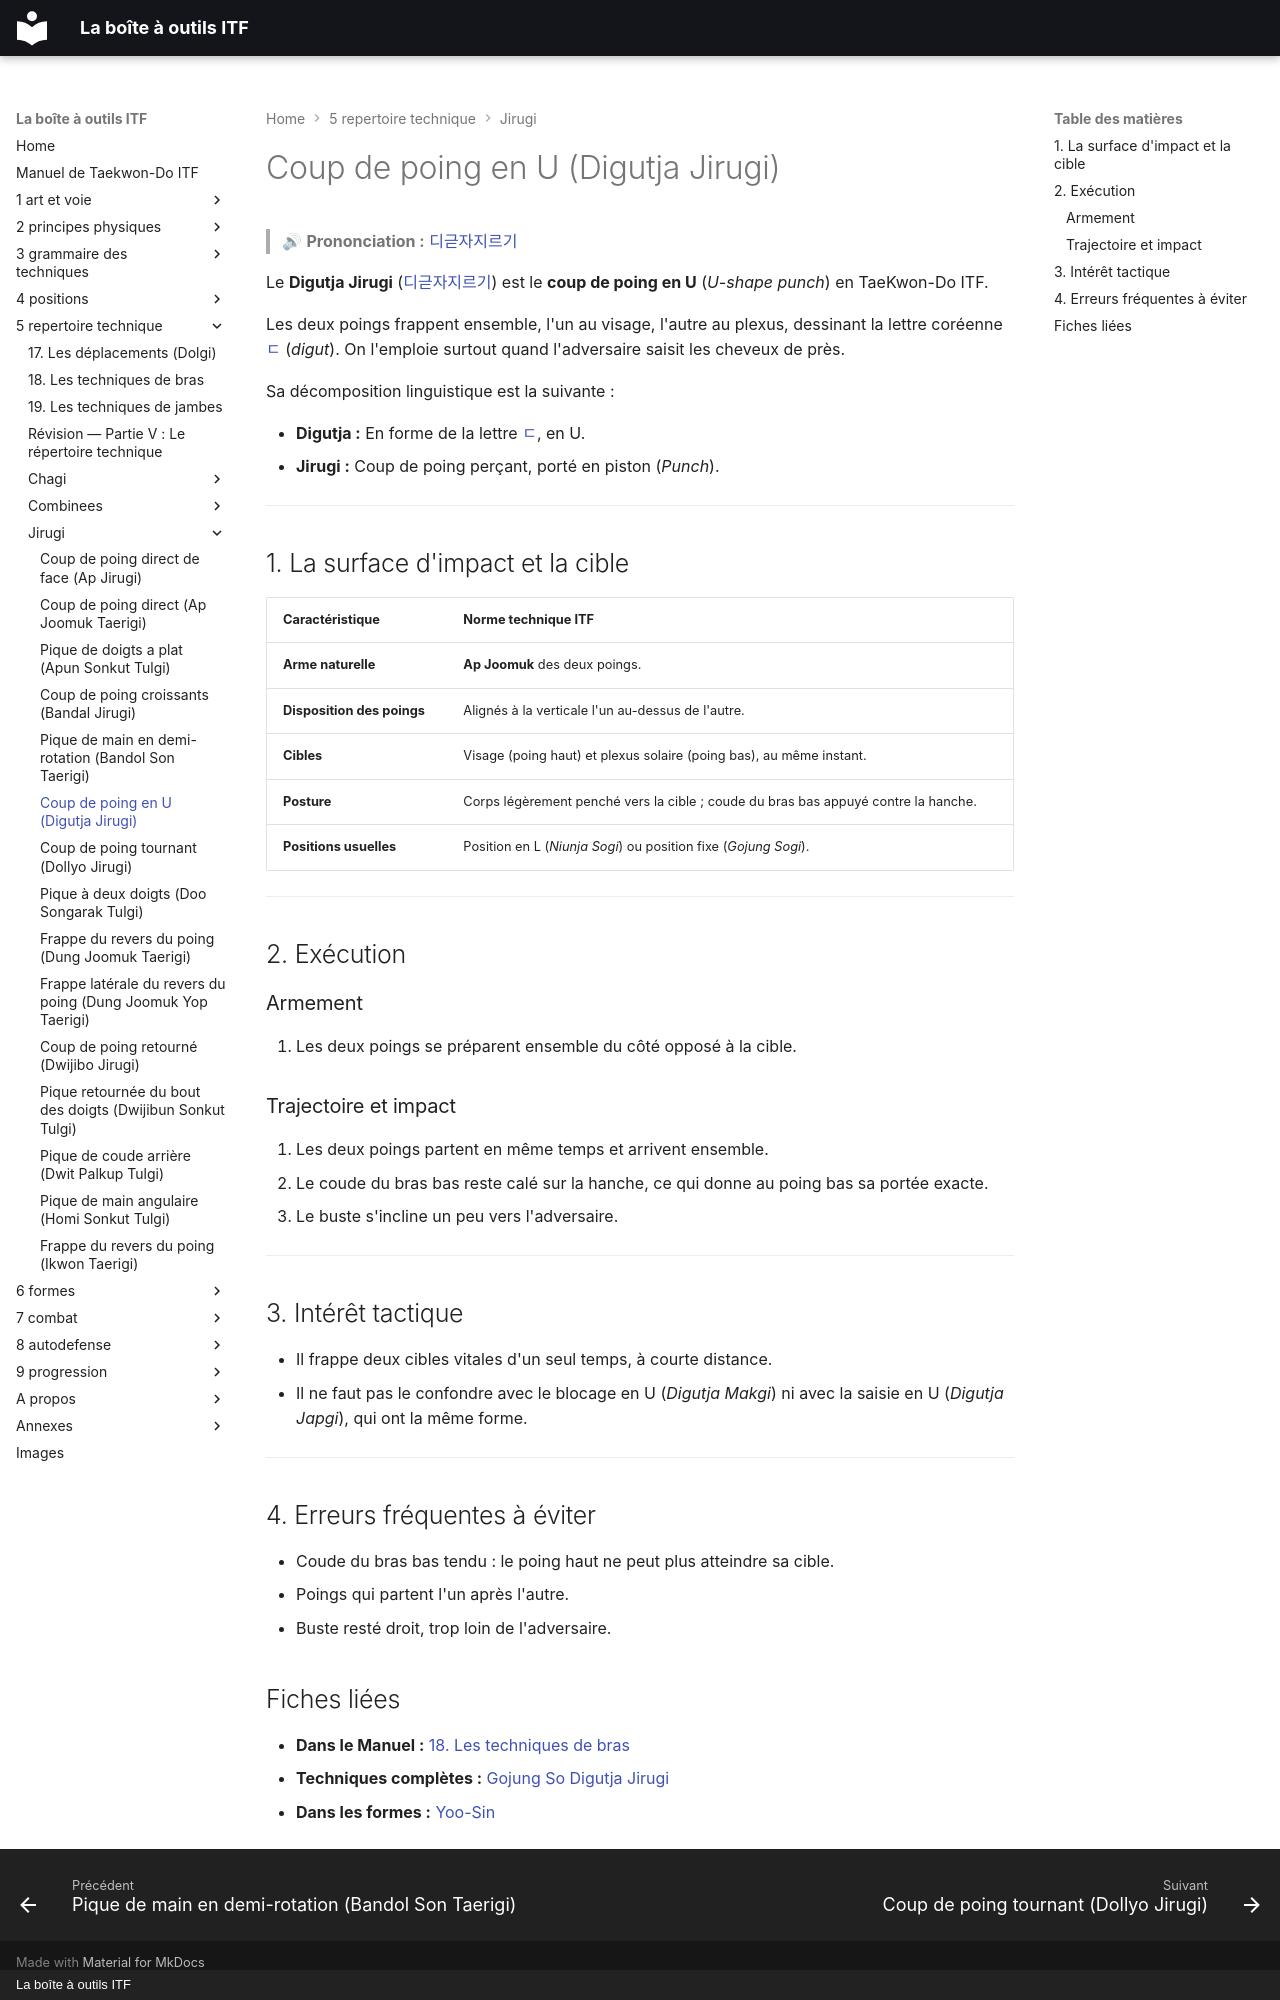

repository: yvmori1/La-boite-outils-ITF · page: 5-repertoire-technique/jirugi/digutja-jirugi/index.html · generator: mkdocs · copyright: La boîte à outils ITF

# Coup de poing en U (Digutja Jirugi)

> 🔊 **Prononciation :** [디귿자지르기](../../audio/jirugi/digutja-jirugi.m4a)

Le **Digutja Jirugi** ([디귿자지르기](../../audio/grammaire/Digutja-Jirugi.m4a)) est le **coup de poing en U** (*U-shape punch*) en TaeKwon-Do ITF.

Les deux poings frappent ensemble, l'un au visage, l'autre au plexus, dessinant la lettre coréenne [ㄷ](../../audio/termes/digeut.m4a) (*digut*). On l'emploie surtout quand l'adversaire saisit les cheveux de près.

Sa décomposition linguistique est la suivante :

* **Digutja :** En forme de la lettre [ㄷ](../../audio/termes/digeut.m4a), en U.
* **Jirugi :** Coup de poing perçant, porté en piston (*Punch*).

---

## 1. La surface d'impact et la cible

| Caractéristique | Norme technique ITF |
| --- | --- |
| **Arme naturelle** | **Ap Joomuk** des deux poings. |
| **Disposition des poings** | Alignés à la verticale l'un au-dessus de l'autre. |
| **Cibles** | Visage (poing haut) et plexus solaire (poing bas), au même instant. |
| **Posture** | Corps légèrement penché vers la cible ; coude du bras bas appuyé contre la hanche. |
| **Positions usuelles** | Position en L (*Niunja Sogi*) ou position fixe (*Gojung Sogi*). |

---

## 2. Exécution

### Armement

1. Les deux poings se préparent ensemble du côté opposé à la cible.

### Trajectoire et impact

1. Les deux poings partent en même temps et arrivent ensemble.
2. Le coude du bras bas reste calé sur la hanche, ce qui donne au poing bas sa portée exacte.
3. Le buste s'incline un peu vers l'adversaire.

---

## 3. Intérêt tactique

* Il frappe deux cibles vitales d'un seul temps, à courte distance.
* Il ne faut pas le confondre avec le blocage en U (*Digutja Makgi*) ni avec la saisie en U (*Digutja Japgi*), qui ont la même forme.

---

## 4. Erreurs fréquentes à éviter

* Coude du bras bas tendu : le poing haut ne peut plus atteindre sa cible.
* Poings qui partent l'un après l'autre.
* Buste resté droit, trop loin de l'adversaire.

<!-- fiches-liees : bloc produit par scripts/generer-voir-aussi.py -->

## Fiches liées

* **Dans le Manuel :** [18. Les techniques de bras](../18-les-techniques-de-bras.md)
* **Techniques complètes :** [Gojung So Digutja Jirugi](../combinees/Gojung-So-Digutja-Jirugi.md)
* **Dans les formes :** [Yoo-Sin](../../6-formes/fiches/yoo-sin.md)

<!-- /fiches-liees -->
